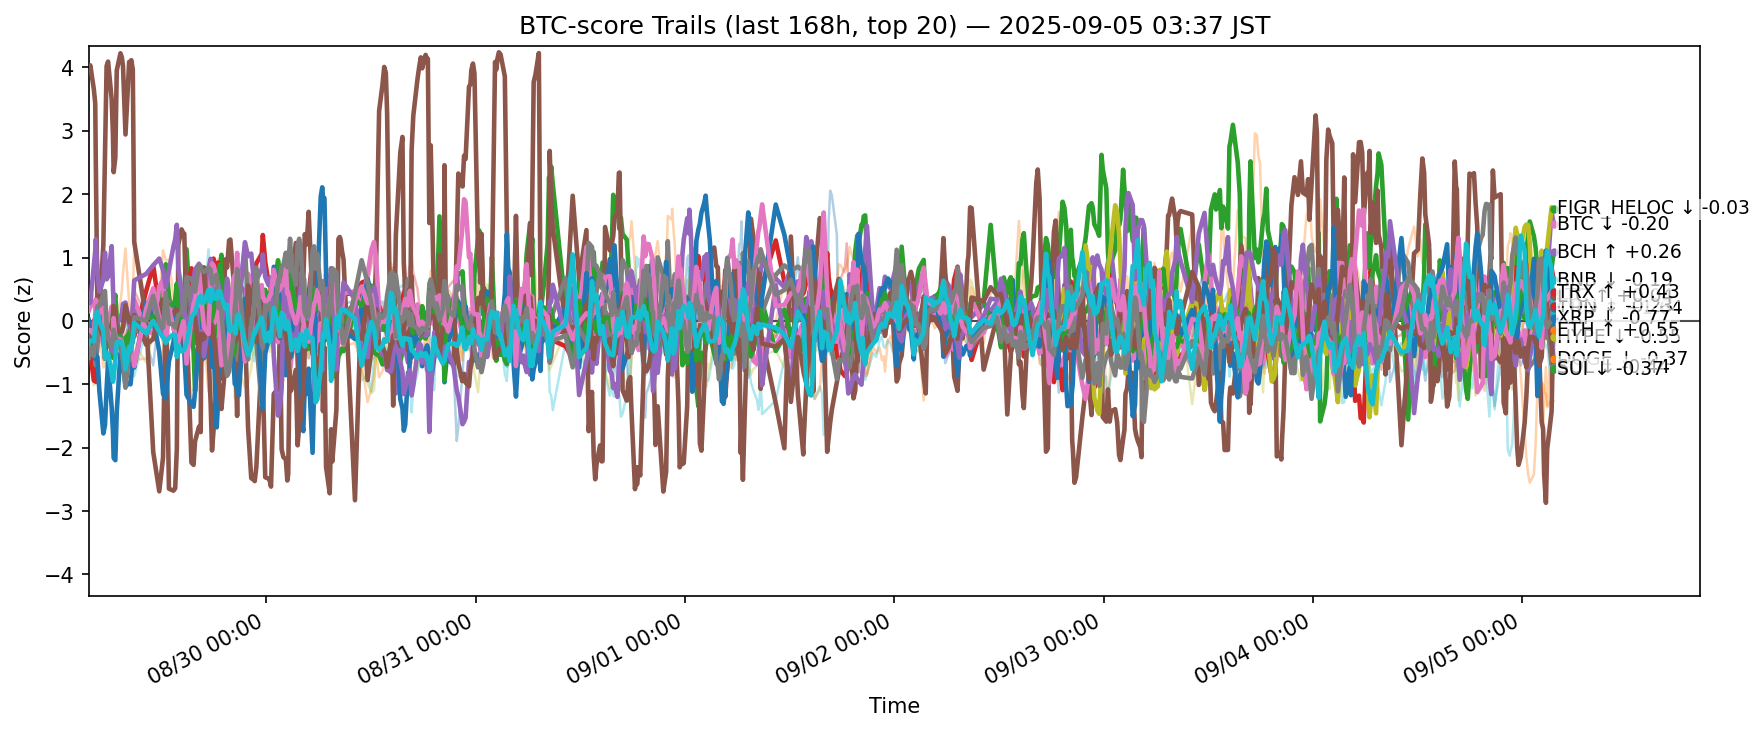

The data file committed next to this chart (first rows):
ts, side, symbol, score
2025-08-28 18:37:21.621745+00:00, btc, ADA, -0.3553
2025-08-28 18:37:21.621745+00:00, btc, AVAX, -0.4699
2025-08-28 18:37:21.621745+00:00, btc, BCH, -0.3068
2025-08-28 18:37:21.621745+00:00, btc, BNB, -0.2206
2025-08-28 18:37:21.621745+00:00, btc, BTC, -0.2564
2025-08-28 18:37:21.621745+00:00, btc, CRO, 3.975
2025-08-28 18:37:21.621745+00:00, btc, DOGE, 0.1564
2025-08-28 18:37:21.621745+00:00, btc, DOT, -0.1533
2025-08-28 18:37:21.621745+00:00, btc, ETH, -0.2402
2025-08-28 18:37:21.621745+00:00, btc, HBAR, -0.4509
2025-08-28 18:37:21.621745+00:00, btc, HYPE, 0.01952
2025-08-28 18:37:21.621745+00:00, btc, LINK, 0.575
2025-08-28 18:37:21.621745+00:00, btc, LTC, -0.3127
2025-08-28 18:37:21.621745+00:00, btc, SHIB, -0.1631
2025-08-28 18:37:21.621745+00:00, btc, SOL, 0.2827
2025-08-28 18:37:21.621745+00:00, btc, SUI, -0.3668
2025-08-28 18:37:21.621745+00:00, btc, TON, -0.1431
2025-08-28 18:37:21.621745+00:00, btc, TRX, -0.583
2025-08-28 18:37:21.621745+00:00, btc, XLM, -0.6763
2025-08-28 18:37:21.621745+00:00, btc, XRP, -0.3629
2025-08-28 18:48:42.875336+00:00, btc, ADA, -0.2072
2025-08-28 18:48:42.875336+00:00, btc, AVAX, -0.2836
2025-08-28 18:48:42.875336+00:00, btc, BCH, -0.2825
2025-08-28 18:48:42.875336+00:00, btc, BNB, -0.5213
2025-08-28 18:48:42.875336+00:00, btc, BTC, -0.326
2025-08-28 18:48:42.875336+00:00, btc, CRO, 4.034
2025-08-28 18:48:42.875336+00:00, btc, DOGE, 0.2297
2025-08-28 18:48:42.875336+00:00, btc, DOT, -0.0793
2025-08-28 18:48:42.875336+00:00, btc, ETH, -0.4889
2025-08-28 18:48:42.875336+00:00, btc, HBAR, -0.4783
2025-08-28 18:48:42.875336+00:00, btc, HYPE, -0.2126
2025-08-28 18:48:42.875336+00:00, btc, LINK, 0.4701
2025-08-28 18:48:42.875336+00:00, btc, LTC, -0.2294
2025-08-28 18:48:42.875336+00:00, btc, SHIB, -0.0893
2025-08-28 18:48:42.875336+00:00, btc, SOL, 0.2885
2025-08-28 18:48:42.875336+00:00, btc, SUI, -0.3816
2025-08-28 18:48:42.875336+00:00, btc, TON, -0.1454
2025-08-28 18:48:42.875336+00:00, btc, TRX, -0.4143
2025-08-28 18:48:42.875336+00:00, btc, XLM, -0.6276
2025-08-28 18:48:42.875336+00:00, btc, XRP, -0.308
2025-08-28 19:13:08.485405+00:00, btc, ADA, -0.04491
2025-08-28 19:13:08.485405+00:00, btc, AVAX, -0.3773
2025-08-28 19:13:08.485405+00:00, btc, BCH, -0.3333
2025-08-28 19:13:08.485405+00:00, btc, BNB, -0.942
2025-08-28 19:13:08.485405+00:00, btc, BTC, -0.1769
2025-08-28 19:13:08.485405+00:00, btc, CRO, 3.653
2025-08-28 19:13:08.485405+00:00, btc, DOGE, 0.3101
2025-08-28 19:13:08.485405+00:00, btc, DOT, -0.0501
2025-08-28 19:13:08.485405+00:00, btc, ETH, -0.3388
2025-08-28 19:13:08.485405+00:00, btc, HBAR, -0.2845
2025-08-28 19:13:08.485405+00:00, btc, HYPE, -0.225
2025-08-28 19:13:08.485405+00:00, btc, LINK, 0.3631
2025-08-28 19:13:08.485405+00:00, btc, LTC, -0.2708
2025-08-28 19:13:08.485405+00:00, btc, SHIB, -0.1078
2025-08-28 19:13:08.485405+00:00, btc, SOL, 0.8677
2025-08-28 19:13:08.485405+00:00, btc, SUI, 0.01053
2025-08-28 19:13:08.485405+00:00, btc, TON, -0.2174
2025-08-28 19:13:08.485405+00:00, btc, TRX, -0.5502
2025-08-28 19:13:08.485405+00:00, btc, XLM, -1.016
2025-08-28 19:13:08.485405+00:00, btc, XRP, -0.3222
... 12,500 more rows
